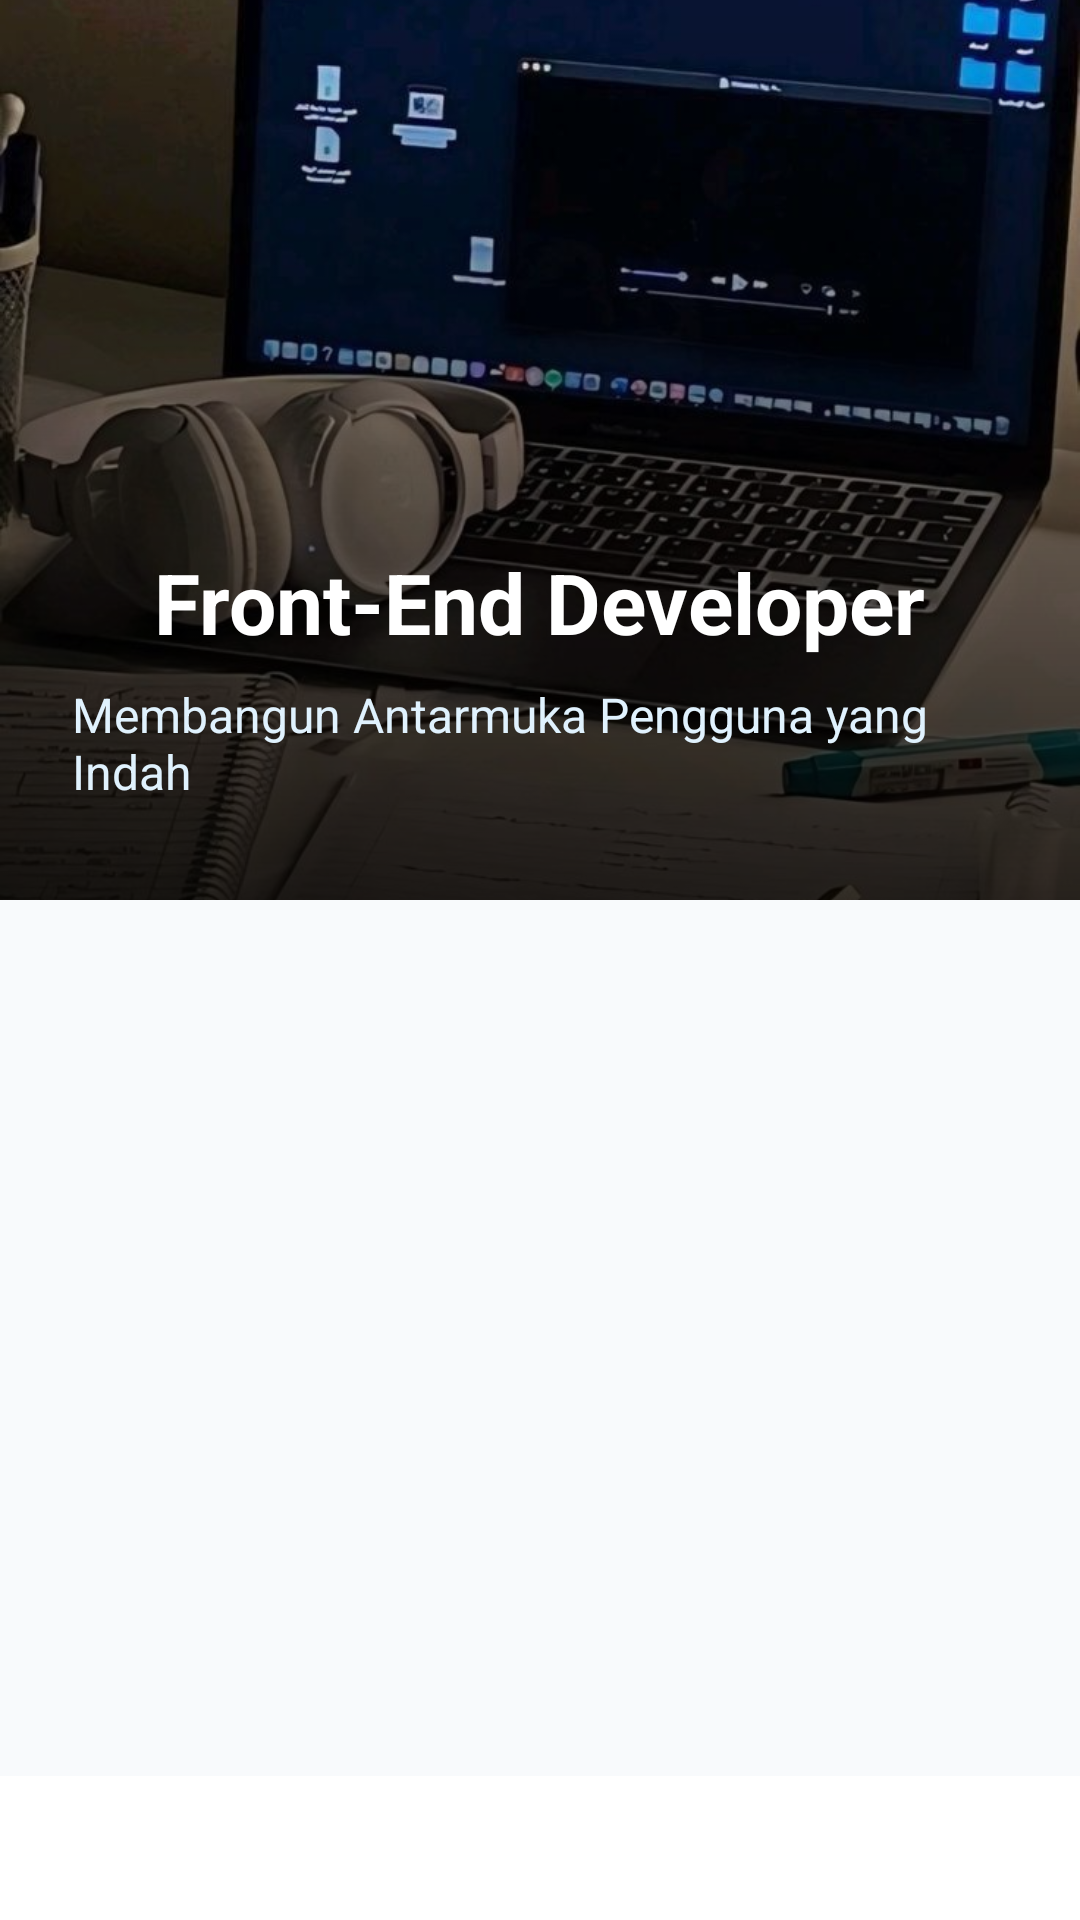

This screen was rendered from an Android layout file. Write that file and the resources it references.
<!-- AndroidManifest.xml: application theme Theme.IT_Carreers_Catalog -->
<!-- res/layout/activity_front_end.xml -->
<?xml version="1.0" encoding="utf-8"?>
<androidx.constraintlayout.widget.ConstraintLayout
    xmlns:android="http://schemas.android.com/apk/res/android"
    xmlns:app="http://schemas.android.com/apk/res-auto"
    android:layout_width="match_parent"
    android:layout_height="match_parent"
    android:background="#F8FAFC">

    
    <androidx.constraintlayout.widget.ConstraintLayout
        android:id="@+id/header_container"
        android:layout_width="0dp"
        android:layout_height="300dp"
        app:layout_constraintTop_toTopOf="parent"
        app:layout_constraintStart_toStartOf="parent"
        app:layout_constraintEnd_toEndOf="parent">

        
        <ImageView
            android:id="@+id/iv_header_bg"
            android:layout_width="0dp"
            android:layout_height="0dp"
            android:scaleType="centerCrop"
            android:src="@drawable/front"
            app:layout_constraintTop_toTopOf="parent"
            app:layout_constraintBottom_toBottomOf="parent"
            app:layout_constraintStart_toStartOf="parent"
            app:layout_constraintEnd_toEndOf="parent" />

        
        <View
            android:id="@+id/gradient_overlay"
            android:layout_width="0dp"
            android:layout_height="0dp"
            android:background="@drawable/gradient_dark_bottom"
            app:layout_constraintTop_toTopOf="parent"
            app:layout_constraintBottom_toBottomOf="parent"
            app:layout_constraintStart_toStartOf="parent"
            app:layout_constraintEnd_toEndOf="parent" />

        
        <ImageButton
            android:id="@+id/btn_back"
            android:layout_width="48dp"
            android:layout_height="48dp"
            android:background="?attr/selectableItemBackgroundBorderless"
            android:src="@drawable/ic_arrow_left"
            android:contentDescription="Kembali"
            android:elevation="8dp"
            android:padding="12dp"
            app:tint="#FFFFFF"
            app:layout_constraintTop_toTopOf="parent"
            app:layout_constraintStart_toStartOf="parent"
            android:layout_marginTop="64dp"
            android:layout_marginStart="16dp" />

        
        <ImageButton
            android:id="@+id/btn_bookmark"
            android:layout_width="48dp"
            android:layout_height="48dp"
            android:background="?attr/selectableItemBackgroundBorderless"
            android:src="@drawable/ic_book"
            android:contentDescription="Bookmark"
            android:elevation="8dp"
            android:padding="12dp"
            app:tint="#FFFFFF"
            app:layout_constraintTop_toTopOf="parent"
            app:layout_constraintEnd_toEndOf="parent"
            android:layout_marginTop="64dp"
            android:layout_marginEnd="16dp" />

        
        <LinearLayout
            android:id="@+id/ll_title_container"
            android:layout_width="0dp"
            android:layout_height="wrap_content"
            android:orientation="vertical"
            android:gravity="center_horizontal"
            android:paddingHorizontal="24dp"
            android:paddingBottom="32dp"
            app:layout_constraintBottom_toBottomOf="parent"
            app:layout_constraintStart_toStartOf="parent"
            app:layout_constraintEnd_toEndOf="parent">

            <TextView
                android:id="@+id/tv_title"
                android:layout_width="wrap_content"
                android:layout_height="wrap_content"
                android:text="Front-End Developer"
                android:textSize="28sp"
                android:textStyle="bold"
                android:textColor="#FFFFFF" />

            <TextView
                android:id="@+id/tv_subtitle"
                android:layout_width="wrap_content"
                android:layout_height="wrap_content"
                android:text="Membangun Antarmuka Pengguna yang Indah"
                android:textSize="16sp"
                android:textColor="#E0F2FE"
                android:layout_marginTop="8dp" />
        </LinearLayout>
    </androidx.constraintlayout.widget.ConstraintLayout>

    
    <androidx.viewpager2.widget.ViewPager2
        android:id="@+id/viewPager"
        android:layout_width="0dp"
        android:layout_height="0dp"
        app:layout_constraintTop_toBottomOf="@id/header_container"
        app:layout_constraintBottom_toTopOf="@id/tabLayout"
        app:layout_constraintStart_toStartOf="parent"
        app:layout_constraintEnd_toEndOf="parent" />

    
    <com.google.android.material.tabs.TabLayout
        android:id="@+id/tabLayout"
        android:layout_width="0dp"
        android:layout_height="wrap_content"
        android:background="@android:color/white"
        app:tabMode="fixed"
        app:tabGravity="fill"
        app:tabIndicatorColor="#6366F1"
        app:tabIndicatorHeight="4dp"
        app:tabSelectedTextColor="#6366F1"
        app:tabTextColor="#64748B"
        app:tabRippleColor="#1A6366F1"
        app:layout_constraintBottom_toBottomOf="parent"
        app:layout_constraintStart_toStartOf="parent"
        app:layout_constraintEnd_toEndOf="parent" />

</androidx.constraintlayout.widget.ConstraintLayout>
<!-- resources referenced by this layout -->
<resources>
  <!-- drawable front: png bitmap (drawable, 822713 bytes) -->
  <!-- drawable gradient_dark_bottom (drawable) -->
  <?xml version="1.0" encoding="utf-8"?>
  <shape xmlns:android="http://schemas.android.com/apk/res/android">
      <gradient
          android:startColor="#00000000"
          android:centerColor="#80000000"
          android:endColor="#CC000000"
          android:angle="270" />          
  </shape>
  <style name="Theme.IT_Carreers_Catalog" parent="Base.Theme.IT_Carreers_Catalog" />
  <style name="Base.Theme.IT_Carreers_Catalog" parent="Theme.Material3.DayNight.NoActionBar">
          
          
      </style>
</resources>
